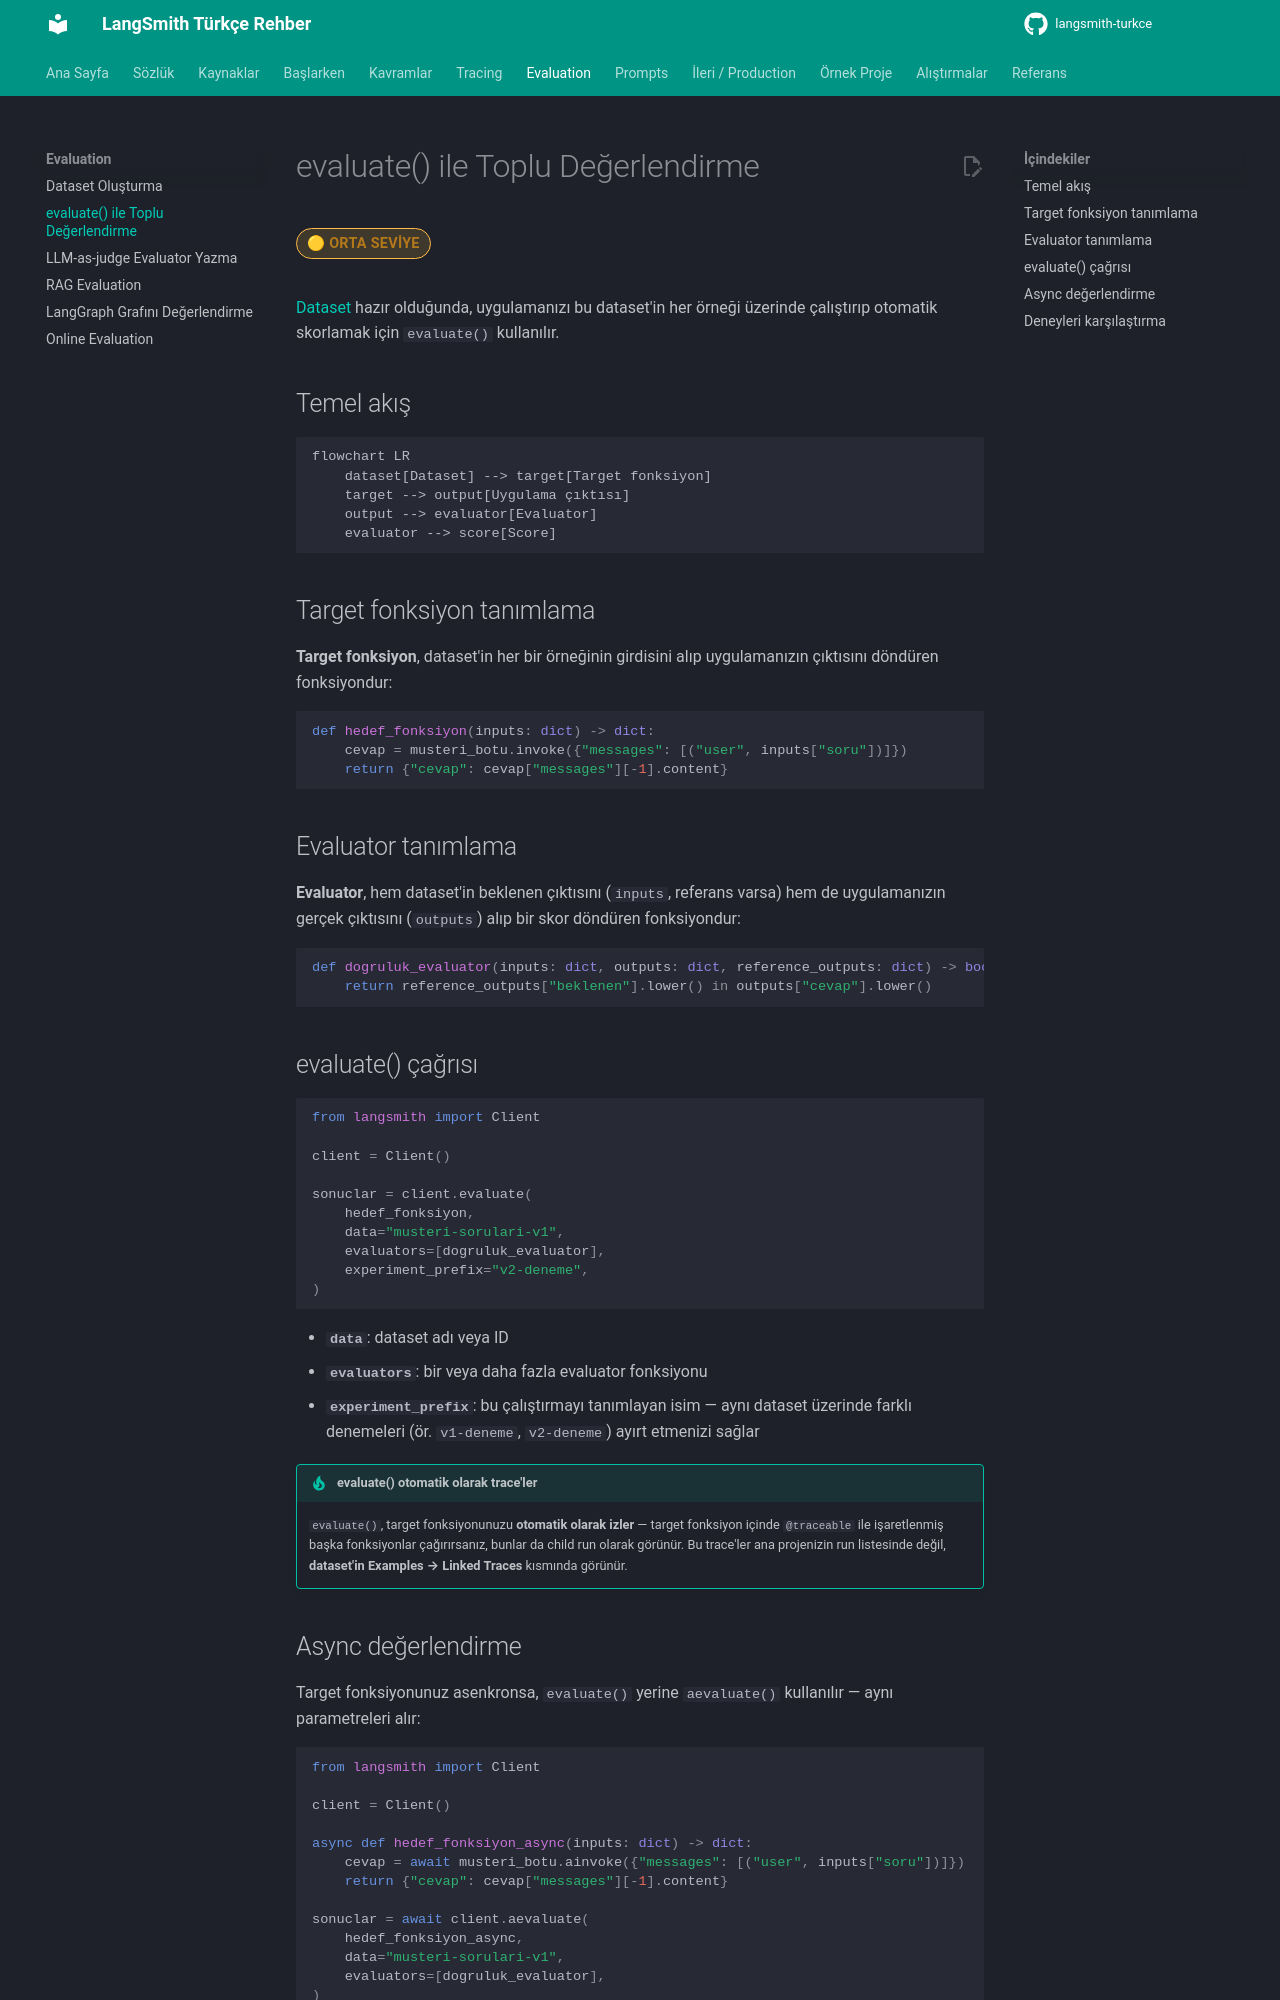

repository: emineksknc/langsmith-turkce · page: evaluation/evaluate-fonksiyonu/index.html · generator: mkdocs

# evaluate() ile Toplu Değerlendirme

<span class="badge badge-orta">🟡 ORTA SEVİYE</span>

[Dataset](dataset-olusturma.md) hazır olduğunda, uygulamanızı bu dataset'in her örneği üzerinde çalıştırıp otomatik skorlamak için `evaluate()` kullanılır.

## Temel akış

```mermaid
flowchart LR
    dataset[Dataset] --> target[Target fonksiyon]
    target --> output[Uygulama çıktısı]
    output --> evaluator[Evaluator]
    evaluator --> score[Score]
```

## Target fonksiyon tanımlama

**Target fonksiyon**, dataset'in her bir örneğinin girdisini alıp uygulamanızın çıktısını döndüren fonksiyondur:

```python
def hedef_fonksiyon(inputs: dict) -> dict:
    cevap = musteri_botu.invoke({"messages": [("user", inputs["soru"])]})
    return {"cevap": cevap["messages"][-1].content}
```

## Evaluator tanımlama

**Evaluator**, hem dataset'in beklenen çıktısını (`inputs`, referans varsa) hem de uygulamanızın gerçek çıktısını (`outputs`) alıp bir skor döndüren fonksiyondur:

```python
def dogruluk_evaluator(inputs: dict, outputs: dict, reference_outputs: dict) -> bool:
    return reference_outputs["beklenen"].lower() in outputs["cevap"].lower()
```

## evaluate() çağrısı

```python
from langsmith import Client

client = Client()

sonuclar = client.evaluate(
    hedef_fonksiyon,
    data="musteri-sorulari-v1",
    evaluators=[dogruluk_evaluator],
    experiment_prefix="v2-deneme",
)
```

- **`data`**: dataset adı veya ID
- **`evaluators`**: bir veya daha fazla evaluator fonksiyonu
- **`experiment_prefix`**: bu çalıştırmayı tanımlayan isim — aynı dataset üzerinde farklı denemeleri (ör. `v1-deneme`, `v2-deneme`) ayırt etmenizi sağlar

!!! tip "evaluate() otomatik olarak trace'ler"
    `evaluate()`, target fonksiyonunuzu **otomatik olarak izler** — target fonksiyon içinde `@traceable` ile işaretlenmiş başka fonksiyonlar çağırırsanız, bunlar da child run olarak görünür. Bu trace'ler ana projenizin run listesinde değil, **dataset'in Examples → Linked Traces** kısmında görünür.
